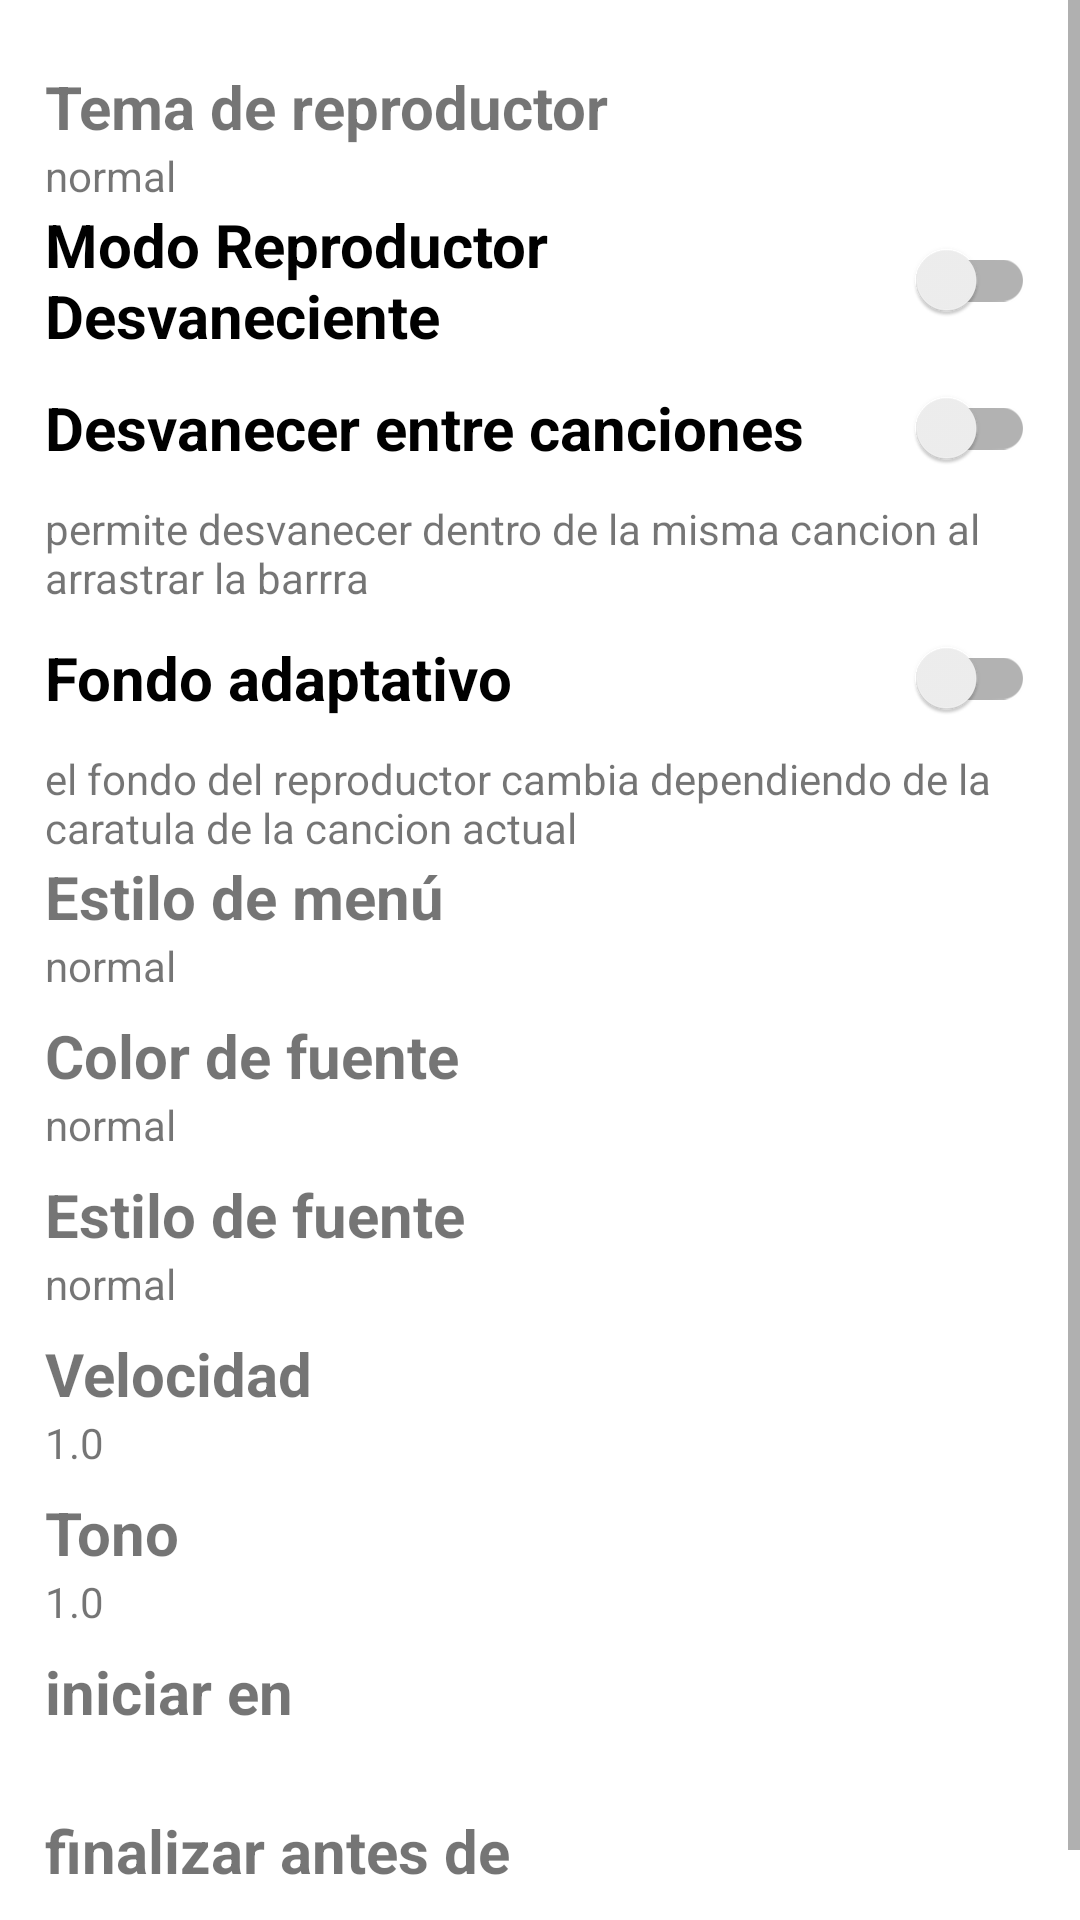

Layout XML and referenced resources for this Android screen:
<!-- AndroidManifest.xml: application theme Theme.MusicX -->
<!-- res/layout/fragment_settings_reproductor.xml -->
<?xml version="1.0" encoding="utf-8"?>
<androidx.constraintlayout.widget.ConstraintLayout xmlns:android="http://schemas.android.com/apk/res/android"
    xmlns:tools="http://schemas.android.com/tools"
    android:layout_width="match_parent"
    android:layout_height="match_parent"
    xmlns:app="http://schemas.android.com/apk/res-auto"
    tools:context=".FragmentsSettings.SettingsReproductor">


    <ScrollView
        android:layout_width="match_parent"
        android:layout_height="0dp"
        app:layout_constraintBottom_toBottomOf="parent"
        app:layout_constraintTop_toTopOf="parent">

        <LinearLayout
            android:layout_width="match_parent"
            android:layout_height="wrap_content"
            android:orientation="vertical"
            android:padding="15dp">


            <TextView
                android:layout_width="wrap_content"
                android:layout_height="wrap_content"
                android:textStyle="bold"
                android:textSize="20sp"
                android:id="@+id/text_style"
                android:layout_marginTop="7dp"
                android:text="Tema de reproductor"/>

            <TextView
                android:layout_width="wrap_content"
                android:layout_height="wrap_content"
                android:text="normal"/>


            <androidx.appcompat.widget.SwitchCompat
                android:layout_width="match_parent"
                android:layout_height="wrap_content"
                android:text="Modo Reproductor Desvaneciente"
                android:textSize="20sp"
                android:id="@+id/mode_Play"
                android:textStyle="bold" />

            <androidx.appcompat.widget.SwitchCompat
                android:layout_width="match_parent"
                android:layout_height="wrap_content"
                android:text="Desvanecer entre canciones"
                android:textSize="20sp"
                android:id="@+id/fade_Song"
                android:textStyle="bold" />

            <TextView
                android:layout_width="match_parent"
                android:layout_height="match_parent"
                android:text="permite desvanecer dentro de la misma cancion al arrastrar la barrra"
                />

            <androidx.appcompat.widget.SwitchCompat
                android:layout_width="match_parent"
                android:layout_height="wrap_content"
                android:text="Fondo adaptativo"
                android:textSize="20sp"
                android:id="@+id/mode_Background"
                android:textStyle="bold" />


            <TextView
                android:layout_width="wrap_content"
                android:layout_height="wrap_content"
                android:text="el fondo del reproductor cambia dependiendo de la caratula de la cancion actual"
                />



            <TextView
                android:layout_width="wrap_content"
                android:layout_height="wrap_content"
                android:text="Estilo de menú"
                android:textSize="20sp"
                android:textStyle="bold" />

            <TextView
                android:layout_width="wrap_content"
                android:layout_height="wrap_content"
                android:text="normal"/>

            <TextView
                android:layout_width="wrap_content"
                android:layout_height="wrap_content"
                android:layout_marginTop="7dp"
                android:text="Color de fuente"
                android:textSize="20sp"
                android:textStyle="bold" />

            <TextView
                android:layout_width="wrap_content"
                android:layout_height="wrap_content"
                android:text="normal"/>



            <TextView
                android:layout_width="wrap_content"
                android:layout_height="wrap_content"
                android:layout_marginTop="7dp"
                android:text="Estilo de fuente"
                android:textSize="20sp"
                android:textStyle="bold" />

            <TextView
                android:layout_width="wrap_content"
                android:layout_height="wrap_content"
                android:text="normal"/>

            <TextView
                android:layout_width="wrap_content"
                android:layout_height="wrap_content"
                android:layout_marginTop="7dp"
                android:text="Velocidad"
                android:textSize="20sp"
                android:textStyle="bold" />

            <TextView
                android:layout_width="wrap_content"
                android:layout_height="wrap_content"
                android:text="1.0" />

            <TextView
                android:layout_width="wrap_content"
                android:layout_height="wrap_content"
                android:layout_marginTop="7dp"
                android:text="Tono"
                android:textSize="20sp"
                android:textStyle="bold" />

            <TextView
                android:layout_width="wrap_content"
                android:layout_height="wrap_content"
                android:text="1.0" />

            <TextView
                android:layout_width="wrap_content"
                android:layout_height="wrap_content"
                android:layout_marginTop="7dp"
                android:id="@+id/musicStart"
                android:text="@string/textStart"
                android:textSize="20sp"
                android:textStyle="bold" />

            <TextView
                android:layout_width="wrap_content"
                android:layout_height="wrap_content"
                android:id="@+id/textStart"/>


            <TextView
                android:layout_width="wrap_content"
                android:layout_height="wrap_content"
                android:layout_marginTop="7dp"
                android:id="@+id/musicEnd"
                android:text="@string/textEnd"
                android:textSize="20sp"
                android:textStyle="bold" />

            <TextView
                android:layout_width="wrap_content"
                android:layout_height="wrap_content"
                android:id="@+id/textEnd"/>


        </LinearLayout>

    </ScrollView>


</androidx.constraintlayout.widget.ConstraintLayout>
<!-- resources referenced by this layout -->
<resources>
  <string name="textEnd">finalizar antes de</string>
  <string name="textStart">iniciar en</string>
  <style name="Theme.MusicX" parent="Theme.MaterialComponents.DayNight.NoActionBar">
          <item name="colorPrimary">@color/purple_500</item>
          <item name="colorPrimaryVariant">@color/purple_700</item>
          <item name="colorOnPrimary">@color/white</item>
          
          <item name="colorSecondary">@color/teal_200</item>
          <item name="colorSecondaryVariant">@color/teal_700</item>
          <item name="colorOnSecondary">@color/black</item>
          <item name="android:popupMenuStyle">@style/PopupMenu</item>
  
      </style>
  <color name="purple_500">#FF6200EE</color>
  <color name="purple_700">#FF3700B3</color>
  <color name="white">#FFFFFFFF</color>
  <color name="teal_200">#FF03DAC5</color>
  <color name="teal_700">#FF018786</color>
  <color name="black">#FF000000</color>
  <style name="PopupMenu" parent="@android:style/Widget.PopupMenu">
          <item name="android:popupBackground">#322E33</item>
          <item name="android:listPreferredItemHeightSmall">12dp</item>
          <item name="itemPadding">6dp</item>
      </style>
</resources>
